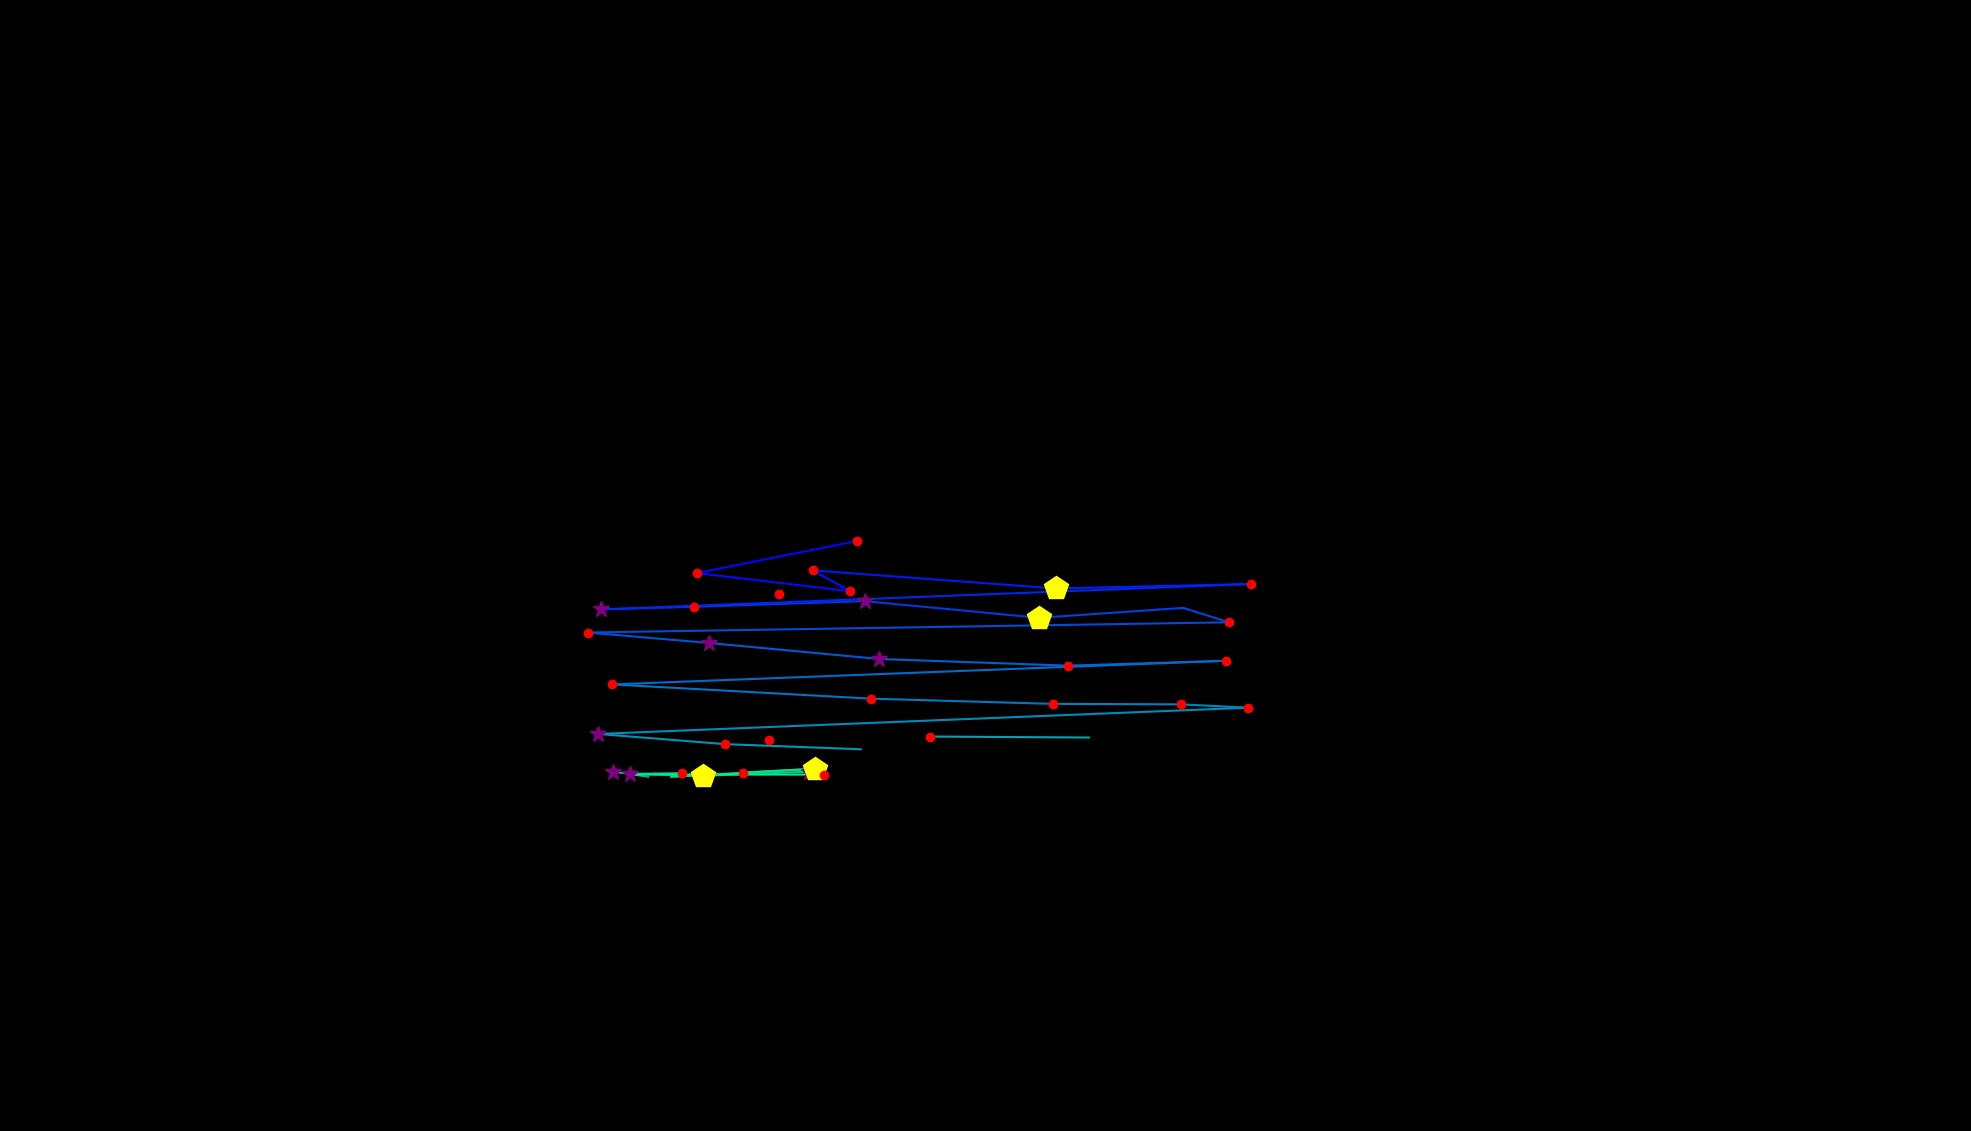

Source data for this figure (header and first rows):
, fixation_id, timestamp, avg_gaze_x, avg_gaze_y, duration
0, 0.0, 96.39, 1012, 697.3, 228.9
1, 65.0, 23472, 1114, 766.3, 144.6
2, 66.0, 24159, 904.9, 724.6, 120.5
3, 67.0, 24340, 1104, 700.9, 180.7
4, 68.0, 24653, 1055, 728.1, 156.6
5, 69.0, 25123, 1371, 704.6, 506.1
6, 70.0, 25761, 1624, 710.4, 241
7, 71.0, 26219, 780, 677.4, 277.1
8, 72.0, 26629, 900.8, 680.7, 228.9
9, 73.0, 27087, 1123, 688.1, 265.1
10, 74.0, 27677, 1349, 666.5, 506.1
11, 75.0, 28256, 1537, 679.4, 108.4
12, 76.0, 28388, 1596, 660.6, 168.7
13, 77.0, 28738, 763.1, 647.4, 192.8
14, 78.0, 29015, 920.2, 633.9, 277.1
15, 79.0, 29364, 1142, 613, 385.6
16, 80.0, 29822, 1387, 604.3, 241
17, 81.0, 30376, 1592, 610.7, 144.6
18, 82.0, 30738, 794.5, 580, 180.7
19, 83.0, 31135, 1131, 561.5, 180.7
20, 84.0, 31401, 1367, 554.7, 144.6
21, 85.0, 31714, 1534, 554.1, 168.7
22, 86.0, 31943, 1621, 549.8, 168.7
23, 87.0, 32196, 776.8, 515.7, 277.1
24, 88.0, 32509, 941.8, 502.4, 132.5
25, 89.0, 32726, 1118, 495.8, 96.39
26, 91.0, 33112, 1207, 512.3, 120.5
27, 92.0, 33473, 1414, 511, 12.05
28, 94.0, 34268, 795.7, 466.8, 325.3
29, 95.0, 34618, 841.9, 460.1, 60.25
30, 97.0, 35076, 885.8, 464.7, 192.8
31, 98.0, 35353, 818.2, 463.8, 301.2
32, 99.0, 35678, 912.5, 461.3, 482
33, 100.0, 36196, 1050, 466.6, 337.4
34, 102.0, 37148, 965, 465.5, 192.8
35, 103.0, 37389, 1058, 470.4, 530.2
36, 104.0, 38124, 871.8, 459.9, 36.15
37, 106.0, 38859, 817.9, 463.1, 36.15
38, 107.0, 39028, 1071, 462.8, 204.8
39, 156.0, 54330, 998.9, 508, 228.9
